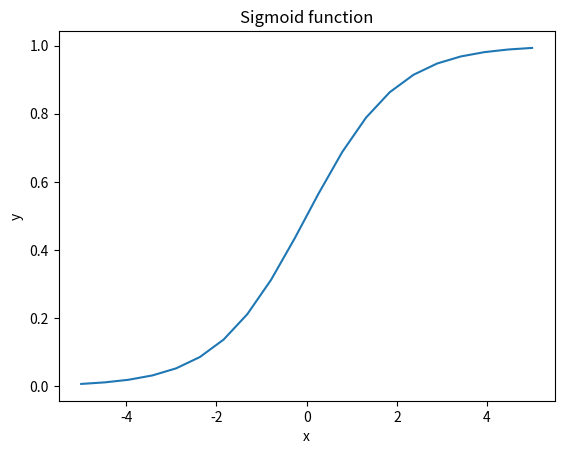

The matplotlib source for this figure:
#!/usr/bin/python

import matplotlib.pyplot as plt
import numpy as np


def sigmoid(x):
    return 1 / (1 + np.exp(-x))


x = np.linspace(-5, 5, 20)
y = sigmoid(x)

plt.plot(x, y)
plt.xlabel('x')
plt.ylabel('y')
plt.title('Sigmoid function')
plt.show(block=False)
plt.savefig('sigmoid.pdf')
